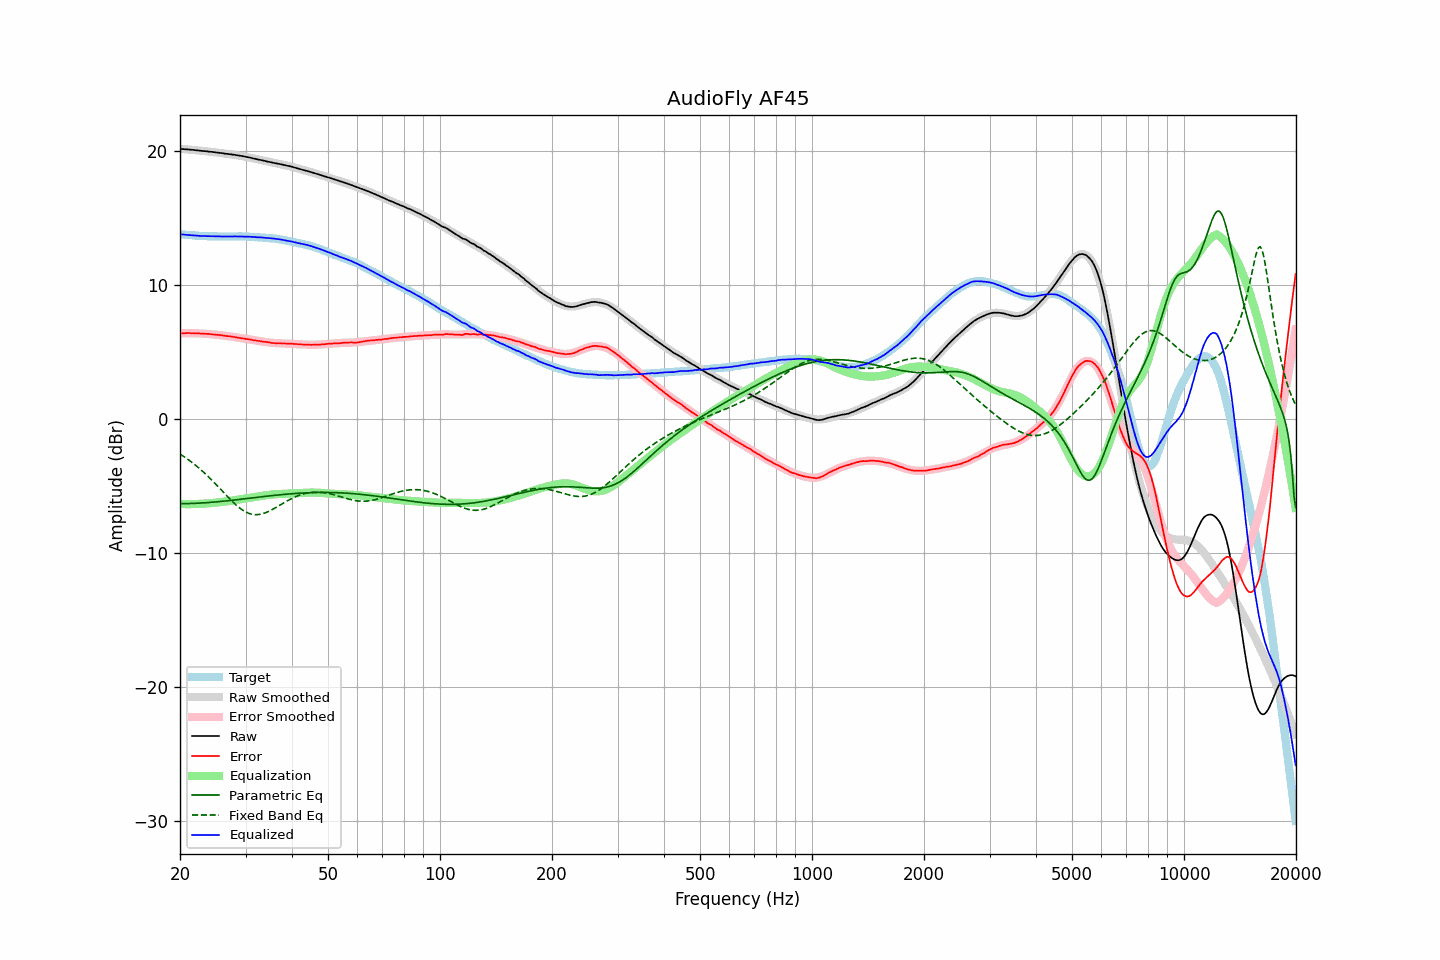

Source data for this figure (header and first rows):
frequency, raw, error, smoothed, error_smoothed, equalization, parametric_eq, fixed_band_eq, equalized_raw, equalized_smoothed, target
20.00, 20.14, 6.37, 20.14, 6.37, -6.37, -6.34, -2.65, 13.76, 13.77, 13.76
20.20, 20.13, 6.37, 20.13, 6.37, -6.37, -6.34, -2.72, 13.75, 13.75, 13.75
20.40, 20.12, 6.37, 20.12, 6.38, -6.38, -6.34, -2.80, 13.74, 13.74, 13.74
20.61, 20.11, 6.37, 20.11, 6.38, -6.38, -6.34, -2.88, 13.73, 13.73, 13.73
20.81, 20.10, 6.39, 20.10, 6.38, -6.38, -6.34, -2.96, 13.72, 13.72, 13.71
21.02, 20.09, 6.39, 20.09, 6.38, -6.38, -6.34, -3.05, 13.71, 13.71, 13.70
21.23, 20.08, 6.39, 20.07, 6.38, -6.38, -6.33, -3.13, 13.70, 13.69, 13.69
21.44, 20.07, 6.37, 20.06, 6.38, -6.38, -6.33, -3.22, 13.69, 13.69, 13.70
21.66, 20.06, 6.38, 20.05, 6.38, -6.38, -6.33, -3.32, 13.68, 13.68, 13.68
21.87, 20.05, 6.37, 20.04, 6.37, -6.37, -6.32, -3.41, 13.67, 13.67, 13.68
22.09, 20.03, 6.37, 20.03, 6.37, -6.37, -6.32, -3.51, 13.66, 13.66, 13.65
22.31, 20.02, 6.36, 20.02, 6.37, -6.37, -6.31, -3.61, 13.65, 13.65, 13.65
22.54, 20.01, 6.36, 20.01, 6.36, -6.36, -6.30, -3.71, 13.65, 13.64, 13.64
22.76, 19.99, 6.34, 19.99, 6.35, -6.35, -6.30, -3.81, 13.63, 13.64, 13.64
22.99, 19.98, 6.35, 19.98, 6.35, -6.35, -6.29, -3.92, 13.63, 13.63, 13.63
23.22, 19.97, 6.35, 19.97, 6.34, -6.34, -6.28, -4.03, 13.63, 13.63, 13.62
23.45, 19.96, 6.33, 19.95, 6.33, -6.33, -6.27, -4.14, 13.62, 13.62, 13.63
23.69, 19.95, 6.33, 19.94, 6.32, -6.32, -6.27, -4.26, 13.62, 13.62, 13.62
23.92, 19.93, 6.32, 19.93, 6.32, -6.32, -6.26, -4.37, 13.61, 13.61, 13.61
24.16, 19.92, 6.30, 19.92, 6.30, -6.30, -6.25, -4.49, 13.61, 13.61, 13.61
24.40, 19.91, 6.29, 19.90, 6.29, -6.29, -6.24, -4.61, 13.61, 13.61, 13.61
24.65, 19.89, 6.28, 19.89, 6.28, -6.28, -6.23, -4.74, 13.60, 13.61, 13.61
24.89, 19.88, 6.27, 19.87, 6.27, -6.27, -6.22, -4.86, 13.61, 13.60, 13.61
25.14, 19.86, 6.26, 19.86, 6.26, -6.26, -6.21, -4.99, 13.60, 13.60, 13.60
25.39, 19.85, 6.25, 19.84, 6.25, -6.25, -6.19, -5.11, 13.60, 13.60, 13.60
25.65, 19.83, 6.23, 19.83, 6.23, -6.23, -6.18, -5.24, 13.59, 13.60, 13.59
25.91, 19.82, 6.22, 19.81, 6.22, -6.22, -6.17, -5.37, 13.60, 13.60, 13.59
26.16, 19.80, 6.20, 19.80, 6.20, -6.20, -6.16, -5.50, 13.59, 13.59, 13.60
26.43, 19.78, 6.18, 19.78, 6.19, -6.19, -6.15, -5.62, 13.59, 13.59, 13.60
26.69, 19.77, 6.17, 19.77, 6.17, -6.17, -6.13, -5.75, 13.59, 13.59, 13.60
26.96, 19.75, 6.15, 19.75, 6.16, -6.16, -6.12, -5.87, 13.59, 13.59, 13.59
27.23, 19.74, 6.15, 19.73, 6.14, -6.14, -6.11, -6.00, 13.60, 13.60, 13.59
27.50, 19.72, 6.13, 19.72, 6.12, -6.12, -6.10, -6.12, 13.60, 13.60, 13.59
27.77, 19.70, 6.10, 19.70, 6.10, -6.10, -6.08, -6.23, 13.59, 13.60, 13.60
28.05, 19.69, 6.09, 19.68, 6.08, -6.08, -6.07, -6.35, 13.60, 13.60, 13.59
28.33, 19.67, 6.07, 19.66, 6.07, -6.07, -6.05, -6.46, 13.60, 13.60, 13.60
28.62, 19.65, 6.05, 19.65, 6.05, -6.05, -6.04, -6.56, 13.60, 13.60, 13.60
28.90, 19.63, 6.02, 19.63, 6.03, -6.03, -6.03, -6.66, 13.60, 13.60, 13.60
29.19, 19.61, 6.00, 19.61, 6.01, -6.01, -6.01, -6.74, 13.60, 13.60, 13.60
29.48, 19.59, 5.99, 19.58, 5.99, -5.99, -6.00, -6.83, 13.60, 13.59, 13.60
29.78, 19.57, 5.97, 19.56, 5.97, -5.97, -5.98, -6.90, 13.60, 13.59, 13.59
30.08, 19.54, 5.95, 19.54, 5.95, -5.95, -5.97, -6.97, 13.59, 13.59, 13.59
30.38, 19.52, 5.94, 19.51, 5.93, -5.93, -5.96, -7.02, 13.58, 13.58, 13.58
30.68, 19.50, 5.92, 19.49, 5.91, -5.91, -5.94, -7.07, 13.58, 13.58, 13.57
30.99, 19.47, 5.90, 19.46, 5.89, -5.89, -5.93, -7.11, 13.57, 13.57, 13.57
31.30, 19.44, 5.87, 19.44, 5.87, -5.87, -5.91, -7.14, 13.56, 13.56, 13.57
31.61, 19.41, 5.84, 19.41, 5.86, -5.86, -5.90, -7.16, 13.55, 13.56, 13.56
31.93, 19.39, 5.85, 19.39, 5.84, -5.84, -5.88, -7.16, 13.55, 13.55, 13.54
32.24, 19.36, 5.81, 19.36, 5.82, -5.82, -5.87, -7.16, 13.54, 13.54, 13.54
32.57, 19.33, 5.80, 19.33, 5.80, -5.80, -5.85, -7.15, 13.53, 13.53, 13.53
32.89, 19.31, 5.78, 19.30, 5.78, -5.78, -5.84, -7.13, 13.53, 13.52, 13.52
33.22, 19.28, 5.76, 19.28, 5.76, -5.76, -5.83, -7.11, 13.52, 13.52, 13.52
33.55, 19.26, 5.74, 19.25, 5.74, -5.74, -5.81, -7.07, 13.51, 13.51, 13.51
33.89, 19.23, 5.73, 19.22, 5.72, -5.72, -5.80, -7.03, 13.50, 13.50, 13.50
34.23, 19.20, 5.71, 19.20, 5.71, -5.71, -5.78, -6.98, 13.49, 13.49, 13.48
34.57, 19.17, 5.69, 19.17, 5.69, -5.69, -5.77, -6.93, 13.47, 13.48, 13.48
34.92, 19.15, 5.69, 19.15, 5.68, -5.68, -5.76, -6.87, 13.47, 13.47, 13.46
35.27, 19.12, 5.64, 19.12, 5.67, -5.67, -5.75, -6.81, 13.45, 13.46, 13.47
35.62, 19.10, 5.65, 19.10, 5.65, -5.65, -5.73, -6.74, 13.44, 13.44, 13.45
35.97, 19.07, 5.63, 19.07, 5.64, -5.64, -5.72, -6.68, 13.42, 13.43, 13.44
... 635 more rows
